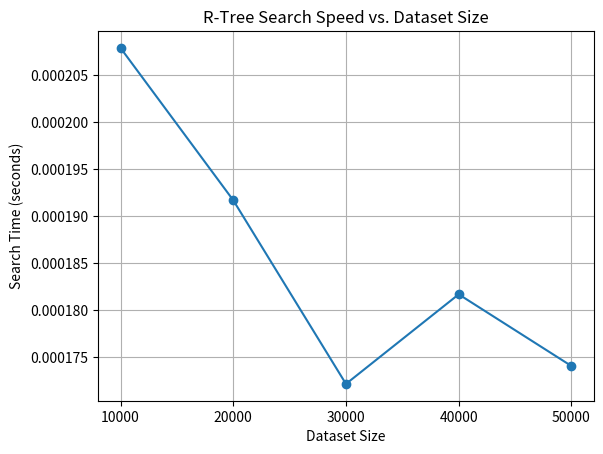

Reproduce this figure in Python.
import sys
import random
import time
import matplotlib.pyplot as plt


class RTreeNode:
    def __init__(self, is_leaf=True):
        self.is_leaf = is_leaf
        self.children = []
        self.bounding_box = None


class RTree:
    def __init__(self, max_entries=10000):
        self.root = RTreeNode()
        self.max_entries = max_entries

    # 1. (10000,10000)의 2차원 평면에 10000개, 20000개, 30000개, 40000개, 50000개의 위치를 랜덤하게 생성
    def add_dataset(self, dataset_sizes):
        for data_size in dataset_sizes:
            for i in range(data_size):
                x1 = random.randint(0, 10000)
                x2 = random.randint(0, 10000)
                y1 = random.randint(0, 10000)
                y2 = random.randint(0, 10000)
                data = f"Point({x1},{y1}) - ({x2},{y2})"
                bounding_box = (min(x1, x2), min(y1, y2), max(x1, x2), max(y1, y2))
                self.insert(data, bounding_box)
            print(data_size)

    def insert(self, data, bounding_box):
        entry = (data, bounding_box)
        node = self.choose_leaf(self.root, entry)
        node.children.append(entry)
        if len(node.children) > self.max_entries:
            self.split_node(node)

    def choose_leaf(self, node, entry):
        if node.is_leaf:
            return node
        min_increase = sys.maxsize
        selected_child = None
        for child in node.children:
            child_bb = child[1]
            enlarged_bb = self.enlarge_bb(child_bb, entry[1])
            increase = self.calculate_increase(child_bb, enlarged_bb)
            if increase < min_increase:
                min_increase = increase
                selected_child = child
        return self.choose_leaf(selected_child, entry)

    def enlarge_bb(self, bb1, bb2):
        if bb1 is None:
            return bb2
        return [min(bb1[0], bb2[0]), min(bb1[1], bb2[1]),
                max(bb1[2], bb2[2]), max(bb1[3], bb2[3])]

    def calculate_increase(self, bb1, bb2):
        e1 = self.calculate_area(bb1)
        e2 = self.calculate_area(bb2)
        enlarged = self.calculate_area(self.enlarge_bb(bb1, bb2))
        return enlarged - e1

    def calculate_area(self, bb):
        return (bb[2] - bb[0]) * (bb[3] - bb[1])

    def split_node(self, node):
        entries = node.children
        node.children = []
        node.bounding_box = None

        if node.is_leaf:
            group1, group2 = self.pick_seeds(entries)
        else:
            group1, group2 = self.pick_seeds(entries)
        node1 = RTreeNode(is_leaf=node.is_leaf)
        node2 = RTreeNode(is_leaf=node.is_leaf)
        node1.children.append(group1)
        node2.children.append(group2)

        while len(entries) > 0:
            if (len(node1.children) + len(entries)) <= (self.max_entries - 1):
                node1.children.extend(entries)
                entries = []
            elif (len(node2.children) + len(entries)) <= (self.max_entries - 1):
                node2.children.extend(entries)
                entries = []
            else:
                group = self.pick_next(entries, node1, node2)
                if group is not None:
                    if len(node1.children) + len(group) <= (self.max_entries - 1):
                        node1.children.extend(group)
                    elif len(node2.children) + len(group) <= (self.max_entries - 1):
                        node2.children.extend(group)
                    else:
                        node1.children.extend(group)
            node1.bounding_box = self.adjust_bounding_box(node1.bounding_box, group1[1])
            node2.bounding_box = self.adjust_bounding_box(node2.bounding_box, group2[1])

        node.children.append(group1)
        node.children.append(group2)

    def pick_seeds(self, entries):
        max_waste = -1
        seed1, seed2 = None, None

        for i in range(len(entries) - 1):
            for j in range(i + 1, len(entries)):
                bb1 = entries[i][1]
                bb2 = entries[j][1]
                waste = self.calculate_area(self.enlarge_bb(bb1, bb2)) - self.calculate_area(bb1) - self.calculate_area(bb2)
                if waste > max_waste:
                    max_waste = waste
                    seed1, seed2 = entries[i], entries[j]

        return seed1, seed2

    def pick_next(self, entries, group1, group2):
        max_difference = -1
        selected_entry = None

        for entry in entries:
            bb1 = group1.bounding_box if group1.bounding_box is not None else entry[1]
            bb2 = group2.bounding_box if group2.bounding_box is not None else entry[1]
            difference = abs(self.calculate_area(self.enlarge_bb(bb1, entry[1])) - self.calculate_area(bb1)) - abs(self.calculate_area(self.enlarge_bb(bb2, entry[1])) - self.calculate_area(bb2))
            if difference > max_difference:
                max_difference = difference
                selected_entry = entry

        return selected_entry

    def adjust_bounding_box(self, old_bb, new_bb):
        if old_bb is None:
            return new_bb

        return [min(old_bb[0], new_bb[0]), min(old_bb[1], new_bb[1]),
                max(old_bb[2], new_bb[2]), max(old_bb[3], new_bb[3])]

    # 3-2. R트리 검색의 결과로 질의 위치와 가장 가까운 위치 정보를 R트리에서 찾아서 반환
    def search(self, query_points):
        results = []
        for query_point in query_points:
            result = self.nearest_neighbor_search(self.root, query_point)
            results.append(result)
        return results

    def nearest_neighbor_search(self, node, query_point):
        if node.is_leaf:
            if not node.children:
                return None
            best_distance = sys.maxsize
            best_entry = None
            for entry in node.children:
                distance = self.calculate_distance(entry[1], query_point)
                if distance < best_distance:
                    best_distance = distance
                    best_entry = entry
            return best_entry
        else:
            best_entry = None
            best_distance = sys.maxsize
            for child in node.children:
                if child[1] is not None and self.point_inside_bb(query_point, child[1]):
                    result = self.nearest_neighbor_search(child, query_point)
                    if result is not None:
                        distance = self.calculate_distance(result[1], query_point)
                        if distance < best_distance:
                            best_distance = distance
                            best_entry = result
            return best_entry

    def point_inside_bb(self, point, bb):
        return bb[0] <= point[0] <= bb[2] and bb[1] <= point[1] <= bb[3]

    def calculate_distance(self, bb, point):
        if self.point_inside_bb(point, bb):
            return 0
        else:
            # Calculate the distance between the query point and the nearest point inside the bounding box
            left = max(bb[0], min(point[0], bb[2]))
            top = max(bb[1], min(point[1], bb[3]))
            return ((point[0] - left) ** 2 + (point[1] - top) ** 2) ** 0.5


if __name__ == '__main__':
    dataset_sizes = [10000, 20000, 30000, 40000, 50000]
    max_entries_per_dataset = [10000, 20000, 30000, 40000, 50000]

    search_times = [0] * len(dataset_sizes)
    query_point_count = 100

    for i, dataset_size in enumerate(dataset_sizes):
        rtree = RTree(max_entries=max_entries_per_dataset[i])
        rtree.add_dataset([dataset_size])

        query_points = [(random.randint(0, 10000), random.randint(0, 10000)) for _ in range(query_point_count)]

        results = rtree.search(query_points)

        start_time = time.time()
        for j, query_point in enumerate(query_points):
            result = results[j]
            if result:
                print(f"Query Point {j + 1}: Nearest neighbor to {query_point} is {result[0]} within the bounding box {result[1]}.")
            else:
                print(f"Query Point {j + 1}: No nearest neighbor found for {query_point}.")
        end_time = time.time()

        search_time = end_time - start_time
        search_times[i] = search_time

        print(f"Dataset Size: {dataset_size}, max_entries: {max_entries_per_dataset[i]}, Average Search Time: {search_times[i]} seconds")

    # 그래프 그리기
    plt.plot(dataset_sizes, search_times, marker='o', linestyle='-')
    plt.title('R-Tree Search Speed vs. Dataset Size')
    plt.xlabel('Dataset Size')
    plt.xticks(dataset_sizes, [f'{size}' for size in dataset_sizes])
    plt.ylabel('Search Time (seconds)')
    plt.grid()
    plt.show()